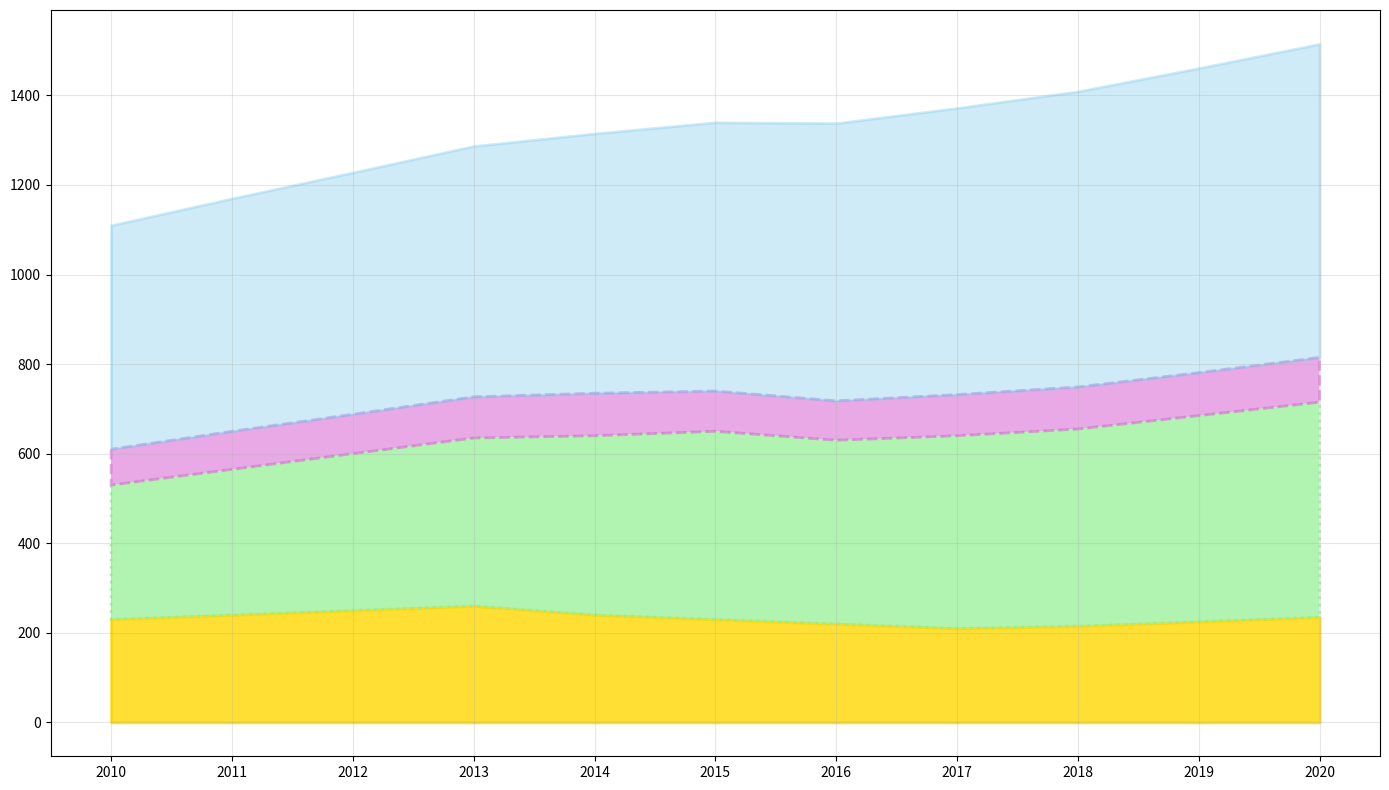

Recreate this plot in Python.
import matplotlib.pyplot as plt
import numpy as np

years = np.arange(2010, 2021)

mammals = np.array([230, 240, 250, 260, 240, 230, 220, 210, 215, 225, 235])
birds = np.array([300, 325, 350, 375, 400, 420, 410, 430, 440, 460, 480])
reptiles = np.array([80, 85, 88, 92, 95, 90, 88, 92, 94, 96, 100])
# amphibians = np.array([150, 155, 160, 165, 170, 175, 180, 185, 190, 195, 200])
insects = np.array([500, 520, 540, 560, 580, 600, 620, 640, 660, 680, 700])

data = np.array([mammals, birds, reptiles, insects])
data_stack = np.cumsum(data, axis=0)

fig, ax = plt.subplots(figsize=(14, 8))

ax.fill_between(years, 0, data_stack[0], linewidth=2, linestyle='-', color='gold', alpha=0.8)  # mammals
ax.fill_between(years, data_stack[0], data_stack[1], linewidth=2, linestyle=':', color='lightgreen', alpha=0.7)  # birds
ax.fill_between(years, data_stack[1], data_stack[2], linewidth=2, linestyle='--', color='orchid', alpha=0.6)  # reptiles
ax.fill_between(years, data_stack[2], data_stack[3], linewidth=2, linestyle='-', color='skyblue', alpha=0.4)  # insects

ax.set_xticks(years)

ax.grid(True, linestyle='-', linewidth=0.8, alpha=0.3)

plt.tight_layout()
plt.show()
